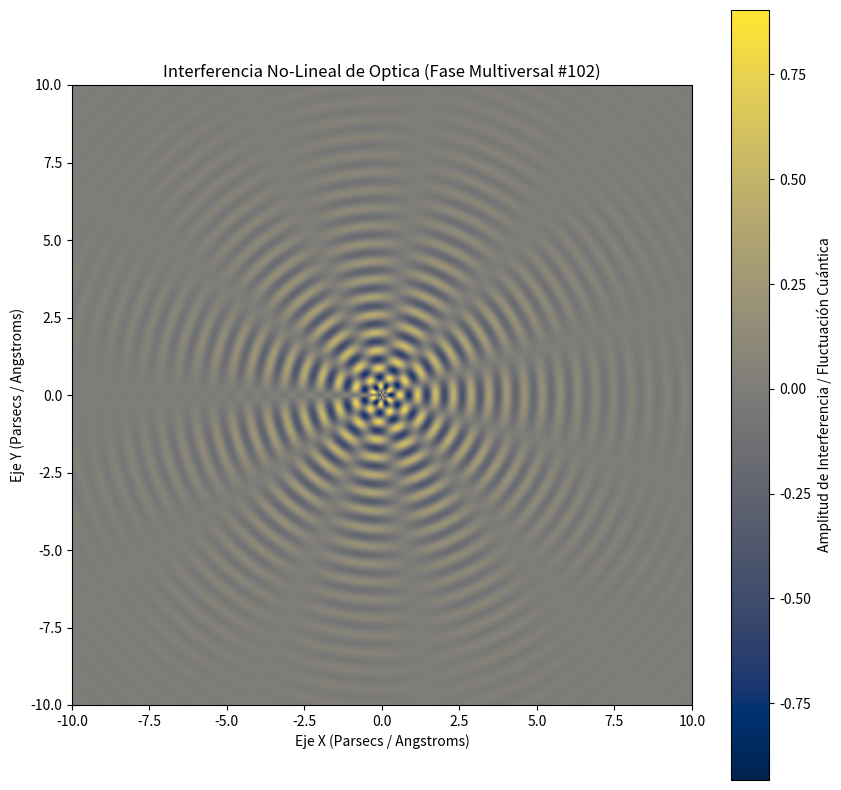

Here is the Python script that generated this plot:
%matplotlib inline
# Simulación Multiversal: Optica - Variante 102
import numpy as np
import matplotlib.pyplot as plt

# Parámetros Físicos No-Lineales
omega_1 = 10.921
omega_2 = 5.557
lambda_decay = 0.337
phase_shift = 1.466

x = np.linspace(-10, 10, 800)
y = np.linspace(-10, 10, 800)
X, Y = np.meshgrid(x, y)

# Dinámica de Fluidos / Campos Tensor-Escalares (Fase Multiversal)
R = np.sqrt(X**2 + Y**2) + 1e-5
Z = (np.sin(omega_1 * R + phase_shift) * np.cos(omega_2 * np.arctan2(Y, X))) * np.exp(-lambda_decay * R)

plt.figure(figsize=(10, 10))
plt.imshow(Z, cmap='cividis', extent=[-10, 10, -10, 10], origin='lower')
plt.colorbar(label='Amplitud de Interferencia / Fluctuación Cuántica')
plt.title(r'Interferencia No-Lineal de Optica (Fase Multiversal #102)')
plt.xlabel('Eje X (Parsecs / Angstroms)')
plt.ylabel('Eje Y (Parsecs / Angstroms)')
plt.show()
